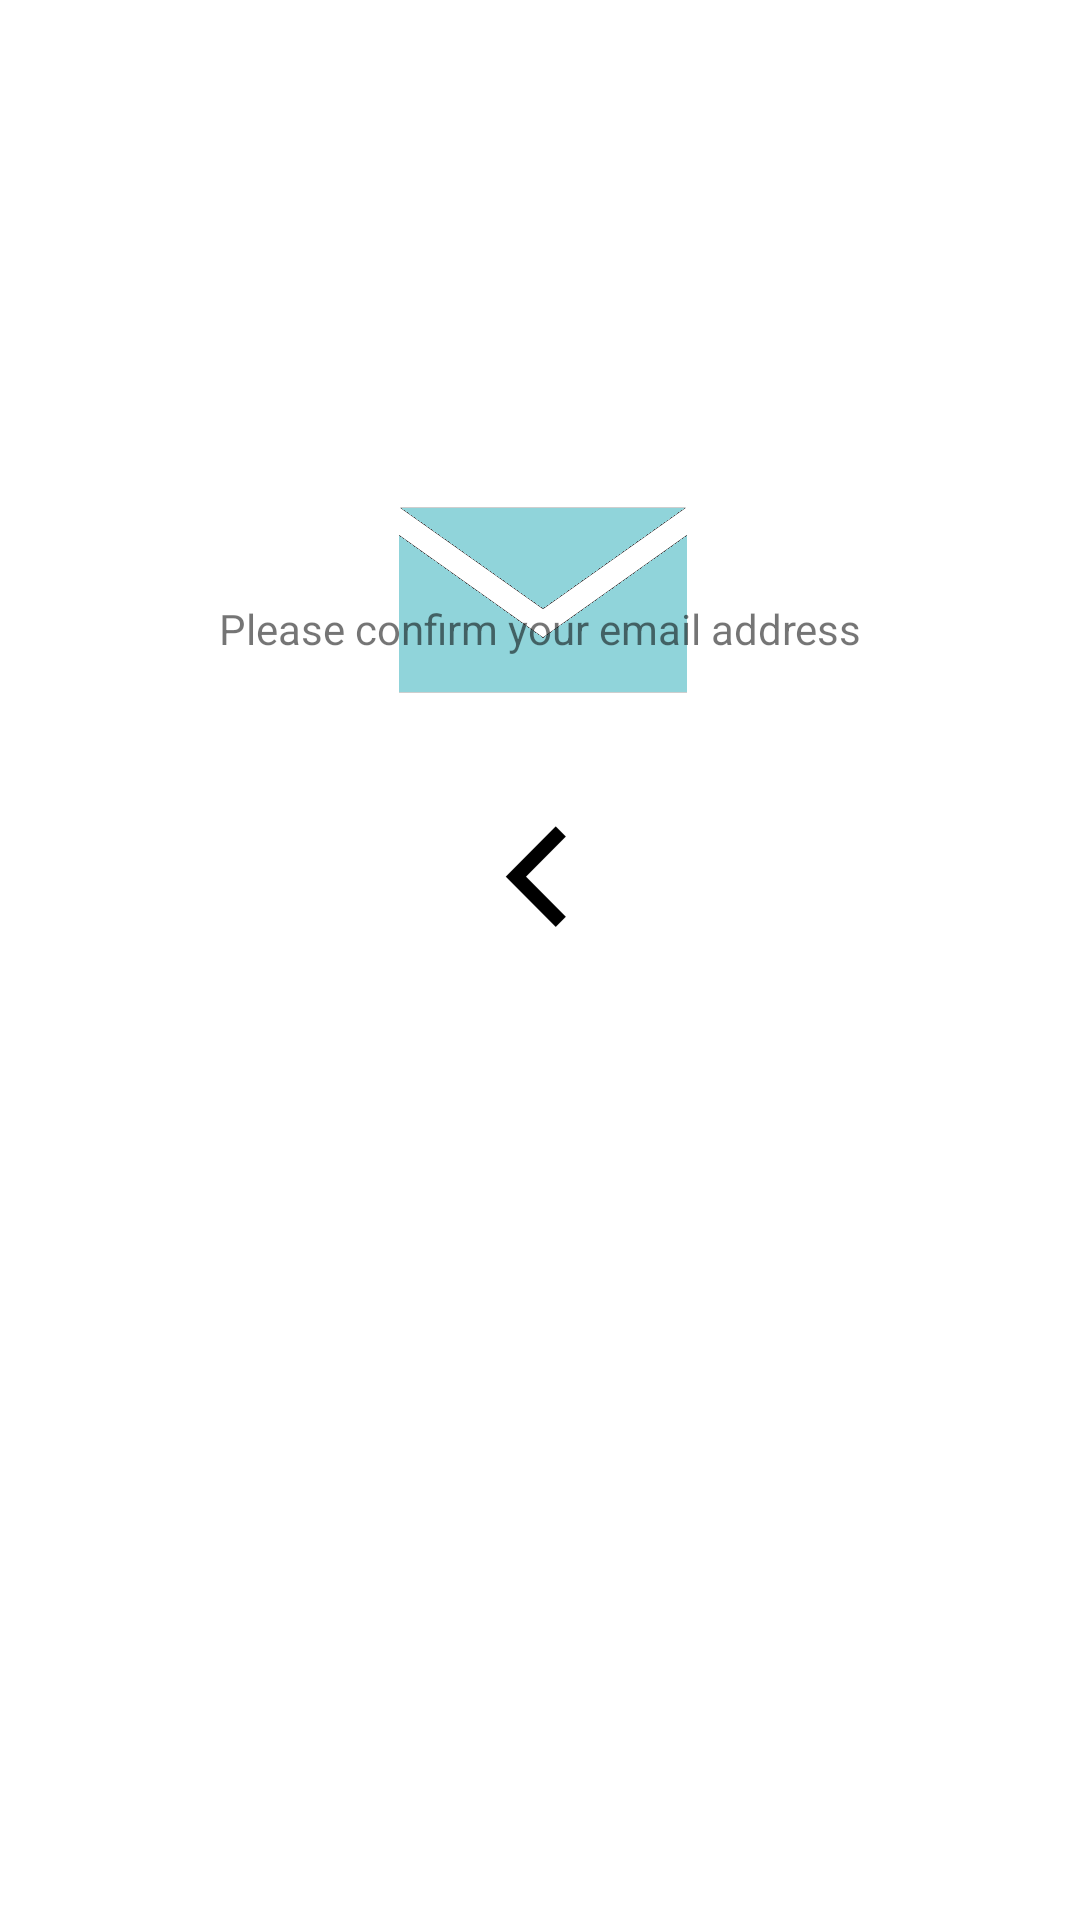

This screen was rendered from an Android layout file. Write that file and the resources it references.
<!-- AndroidManifest.xml: application theme AppTheme -->
<!-- res/layout/activity_confirm__email.xml -->
<?xml version="1.0" encoding="utf-8"?>
<RelativeLayout xmlns:android="http://schemas.android.com/apk/res/android"
    xmlns:tools="http://schemas.android.com/tools"
    android:layout_width="match_parent"
    android:layout_height="match_parent"
    android:paddingBottom="@dimen/activity_vertical_margin"
    android:paddingLeft="@dimen/activity_horizontal_margin"
    android:paddingRight="@dimen/activity_horizontal_margin"
    android:paddingTop="@dimen/activity_vertical_margin"
    tools:context="com.cs465.groceryrun.groceryrun.Confirm_Email"
    android:background="@mipmap/confirm_background">

    <LinearLayout
        android:orientation="vertical"
        android:layout_width="match_parent"
        android:layout_height="match_parent"
        android:paddingTop="200dp"
        android:paddingLeft="20dp"
        android:paddingRight="20dp">

        <TextView
            android:layout_width="match_parent"
            android:layout_height="wrap_content"
            android:text="Please confirm your email address"
            android:id="@+id/textView11"
            android:gravity="center_horizontal" />

        <LinearLayout
            android:orientation="horizontal"
            android:layout_width="match_parent"
            android:layout_height="wrap_content"
            android:paddingTop="50dp"
            android:onClick="home">

            <ImageButton
                android:layout_width="match_parent"
                android:layout_height="wrap_content"
                android:id="@+id/imageButton3"
                android:src="@mipmap/icon_back"
                android:background="#00000000" />
        </LinearLayout>
    </LinearLayout>

</RelativeLayout>
<!-- resources referenced by this layout -->
<resources>
  <!-- mipmap confirm_background: png bitmap (mipmap-xxxhdpi, 37790 bytes) -->
  <!-- mipmap icon_back: png bitmap (mipmap-hdpi, 691 bytes) -->
  <style name="AppTheme" parent="Base.Theme.AppCompat.Light.DarkActionBar">
          
          <item name="colorPrimary">@color/colorPrimary</item>
          <item name="colorPrimaryDark">@color/colorPrimaryDark</item>
          <item name="colorAccent">#000000</item>
      </style>
  <color name="colorPrimary">#3F51B5</color>
  <color name="colorPrimaryDark">#303F9F</color>
</resources>
